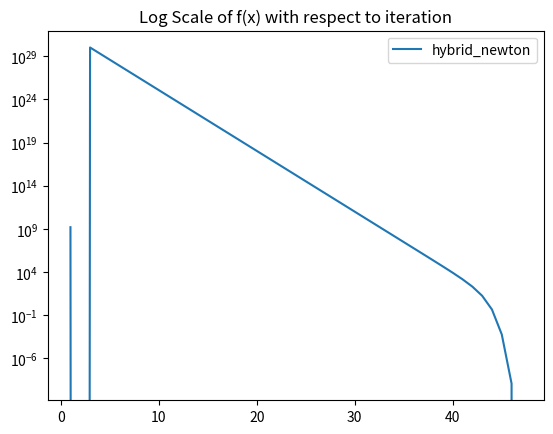

Reproduce this figure in Python.
#!/usr/bin/python
# coding=utf-8
"""
Author:  moshed & eladb
Created on 07/05/2021

"""
import time

import matplotlib.pyplot as plt
import numpy as np
from numpy.linalg import eigvals, LinAlgError


def f(A, b):
    return lambda x: - sum([np.log(b[i] - A[i].T.dot(x)) for i in range(len(b))])


def df(A, b):
    return lambda x: -A.T.dot(-1 * np.array([1 / (b[i] - A[i].T.dot(x)) for i in range(len(b))]))


def ddf(A, b):
    return lambda x: A.T.dot(np.diag(np.array([1 / np.square(b[i] - A[i].T.dot(x)) for i in range(len(b))]))).dot(A)


def armijo_newton(f, df, ddf, alpha, beta, s, xk, eps):
    xs, fs = [], []
    while np.linalg.norm(df(xk)) > eps:
        f_xk, df_xk = f(xk), df(xk)
        xs.append(xk.T)
        fs.append(f_xk)
        dk = np.linalg.solve(ddf(xk), -df_xk)
        tk = s
        while f(xk + tk * dk) >= f_xk + alpha * tk * df_xk.T.dot(dk):
            tk = beta * tk
        xk = xk + tk * dk
    if len(xs) == 0:
        xs, fs = [xk.T], [f(xk)]
    return xs, fs


def analytic_center(A, b, x0):
    if not all([(A[i].T.dot(x0) <= b[i]) for i in range(len(b))]):
        raise Exception('x0 is not in interior(P)')
    xs, fs = armijo_newton(f(A, b), df(A, b), ddf(A, b),
                           alpha=1 / 4,
                           beta=1 / 2,
                           s=2,
                           xk=x0,
                           eps=1 / np.power(10, 6))
    return np.array(xs), np.array(fs)


def test_analytic_center():
    A = np.array([[2, 10],
                  [1, 0],
                  [-1, 3],
                  [-1, -1]])
    b = np.array([1, 0, 2, 2])
    x0 = np.array([-1.99, 0])
    xs, fs = analytic_center(A, b, x0)
    fs[(np.isnan(fs))] = 10 ** 10
    # fs = fs.reshape(xs.T.shape).T
    fs = fs[::-1]
    plt.contour(xs, fs)
    plt.show()


""" Q2 """


def hybrid_newton(f, gf, hf, lsearch, xk, eps):
    fs, gs, ts, newton = [], [], [0], []
    while np.linalg.norm(gf(xk)) > eps:
        start_time = time.time()
        f_xk, df_xk, hf_xk = f(xk), gf(xk), hf(xk)
        fs.append(f_xk)
        gs.append(df_xk)
        try:
            np.linalg.cholesky(hf(xk))
            dk = np.linalg.solve(hf(xk), -df_xk)
            tk = lsearch(xk, gf(xk), [dk, 'newton'])
            newton.append(1)
        except LinAlgError:
            dk = -df_xk
            tk = lsearch(xk, gf(xk), [dk, 'grad'])
            newton.append(0)

        xk = xk + tk * dk
        ts.append(time.time() - start_time + ts[-1])
    return xk, fs, gs, ts[1:], newton


def hybrid_back(f, alpha, beta, s):
    def lsearch(xk, gk, direction):
        if direction[1] == 'newton':
            return 1
        else:
            dk = direction[0]
            tk = s

            while f(xk + tk * dk) >= f(xk) + alpha * tk * gk.T.dot(dk):
                tk *= beta
            return tk

    return lsearch


def f_q2(x):
    return x[0] ** 4 + x[1] ** 4 - 36 * x[0] * x[1]


def df_q2(x):
    return np.array([4 * x[0] ** 3 - 36 * x[1], 4 * x[1] ** 3 - 36 * x[0]])


def ddf_q2(x):
    return np.array([[12 * x[0] ** 2, -36],
                     [- 36, 12 * x[1] ** 2]])


def q2():
    hn = hybrid_newton(f=f_q2,
                       gf=df_q2,
                       hf=ddf_q2,
                       lsearch=hybrid_back(f=f_q2, alpha=0.25, beta=0.5, s=1),
                       xk=np.array([200, 0]).astype('int64'),
                       eps=10 ** -25)
    plt.semilogy(np.arange(1, len(hn[1]) + 1), np.array(hn[1]) + 162, label="hybrid_newton")
    plt.title("Log Scale of f(x) with respect to iteration")
    plt.legend()
    plt.show()


def main():
    # test_analytic_center()
    q2()
    # x, fs, gs, ts, newton = hybrid_newton(f, gf, hf, lsearch, x0, eps)


if __name__ == '__main__':
    main()
